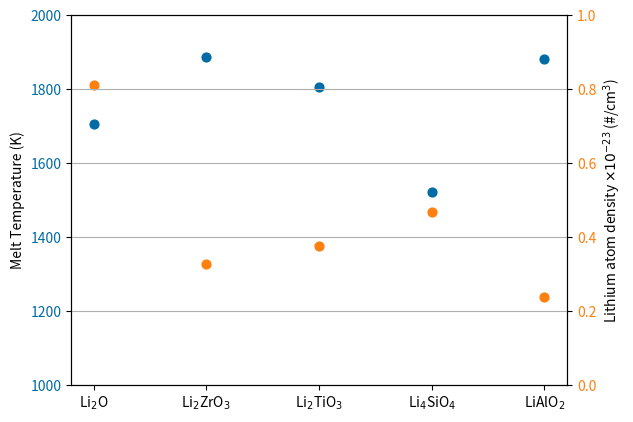

Write the Python code that produced this figure.
import numpy as np
import matplotlib.pyplot as plt
color_idx = [[0./255,107./255,164./255], 
             [255./255, 128./255, 14./255], 
             [171./255, 171./255, 171./255], 
             [89./255, 89./255, 89./255],
             [44./255, 160./255, 44./255],
             [95./255, 158./255, 209./255],
             [200./255, 82./255, 0./255],
             [255./255, 152./255, 150./255]]


Limm = 6.941
Zrmm = 91.224
Almm = 26.981539
Timm = 47.867
Simm = 28.0855
Omm = 15.9994

A = {}
A['lio'] = {}
A['liz'] = {}
A['lit'] = {}
A['lis'] = {}
A['lial'] = {}

A['lio']['mol_mass'] = 2*Limm + Omm
A['liz']['mol_mass'] = 2*Limm + Zrmm + 3*Omm
A['lit']['mol_mass'] = 2*Limm + Timm + 3*Omm
A['lis']['mol_mass'] = 4*Limm + Simm + 4*Omm
A['lial']['mol_mass'] = Limm + Almm + 2*Omm

A['lio']['num'] = 2
A['liz']['num'] = 2
A['lit']['num'] = 2
A['lis']['num'] = 4
A['lial']['num'] = 1

A['lio']['density'] = 2.013
A['liz']['density'] = 4.15
A['lit']['density'] = 3.43
A['lis']['density'] = 2.326
A['lial']['density'] = 2.615

A['lio']['Tmelt'] = 1706
A['liz']['Tmelt'] = 1888
A['lit']['Tmelt'] = 1806
A['lis']['Tmelt'] = 1523
A['lial']['Tmelt'] = 1883

A['lio']['name'] = r"Li$_2$O"
A['liz']['name'] = r"Li$_2$ZrO$_3$"
A['lit']['name'] = r"Li$_2$TiO$_3$"
A['lis']['name'] = r"Li$_4$SiO$_4$"
A['lial']['name'] = r"LiAlO$_2$"

NA = 6.022e23
NLi = np.zeros(len(A))


fig, ax1 = plt.subplots()
ax1.set_ylim([1000, 2000])
ax1.set_ylabel("Melt Temperature (K)")
ax2 = ax1.twinx()
ax2.set_ylabel(r"Lithium atom density $\times 10^{-23}$ (#/cm$^3$)")
ax2.set_ylim([0, 1])
x_ticks = []
for i, key in enumerate(A):
	ax1.scatter(i, A[key]['Tmelt'], color = color_idx[0], s = 40)
	NLi[i] = (A[key]['density']*NA/A[key]['mol_mass'])*A[key]['num']/10**23
	ax2.scatter(i, NLi[i], color = color_idx[1], s = 40)
	x_ticks.append(A[key]['name'])
for tl in ax1.get_yticklabels():
    tl.set_color(color_idx[0])
for tl in ax2.get_yticklabels():
    tl.set_color(color_idx[1])
x = range(len(A))
plt.xticks(x, x_ticks, rotation='vertical')
plt.grid('on', 'both')
plt.show()